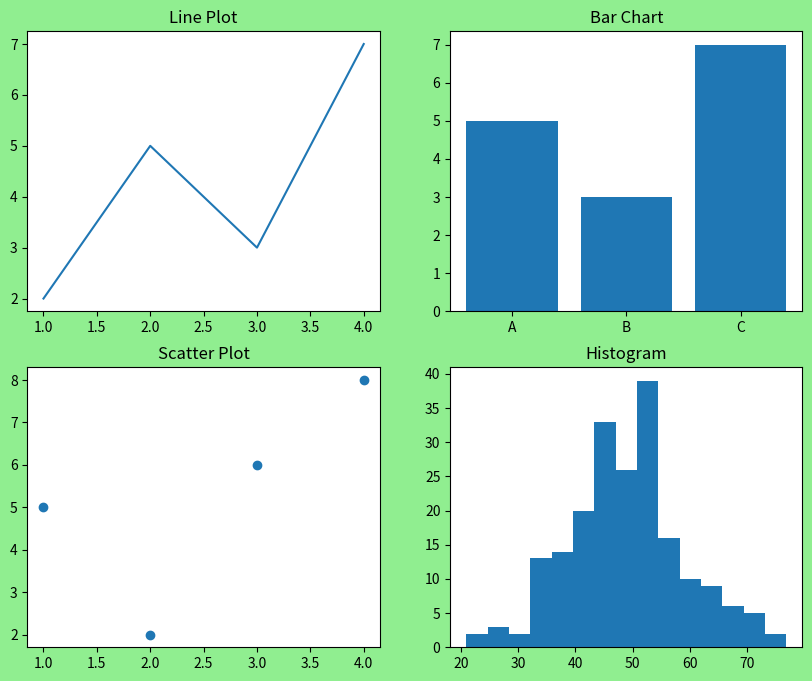

Source code (Python):
'''
Method 2 (Industry Standard): plt.subplots()
        This is the method you'll use in 95% of real-world projects.

Modern Approach:
    Instead of calling plt.subplot() repeatedly, you can use plt.subplots() to create a grid of axes at once.
    This is cleaner and more flexible, especially for larger grids.

    fig, ax = plt.subplots(nrows, ncols, figsize=(10,4))

    fig → The overall figure object (the canvas).
    ax(axes) → An array of subplot axes objects (individual plots).
    nrows → Number of rows in the subplot grid.
    ncols → Number of columns in the subplot grid.
    figsize → Size of the entire figure (width, height in inches).

    Now you are working directly with Figure and Axes objects.

Understanding:
    fig, ax = plt.subplots(1,2)

    Meaning:1 Row, 2 Columns
    Visualization:
    +-------------+-------------+
    |   Axes 0    |   Axes 1    |
    +-------------+-------------+

    ax[0].plot([1,2,3],[2,4,6])   # this plot fuction work on Axes 0
    This is called the Object-Oriented (OO) API, and it's the recommended style for professional code.



'''

import matplotlib.pyplot as plt

import matplotlib.pyplot as plt
import numpy as np

fig, ax = plt.subplots(2,2, figsize=(10,8),dpi=100, facecolor='lightgreen')   # With figsize The entire figure becomes larger.

''' Now:
+------------+------------+
| ax[0,0]    | ax[0,1]    |
+------------+------------+
| ax[1,0]    | ax[1,1]    |
+------------+------------+
'''

# Line Plot
ax[0,0].plot([1,2,3,4],[2,5,3,7])
ax[0,0].set_title("Line Plot")

# Bar Chart
ax[0,1].bar(
    ["A","B","C"],
    [5,3,7]
)
ax[0,1].set_title("Bar Chart")

# Scatter Plot
ax[1,0].scatter(
    [1,2,3,4],
    [5,2,6,8]
)
ax[1,0].set_title("Scatter Plot")

# Histogram
data = np.random.normal(50,10,200)   #50 mean, 10 std, 200 size

ax[1,1].hist(
    data,
    bins=15
)
ax[1,1].set_title("Histogram")

plt.show()

'''
Notice Something?
Earlier, we used:  plt.title()
Now we write:      ax.set_title()

Similarly:
Old (plt)	    New (ax)

plt.title()	    ax.set_title()
plt.xlabel()	ax.set_xlabel()
plt.ylabel()	ax.set_ylabel()
plt.grid()	    ax.grid()
plt.legend()	ax.legend()

This lets you customize each subplot independently.




'''
